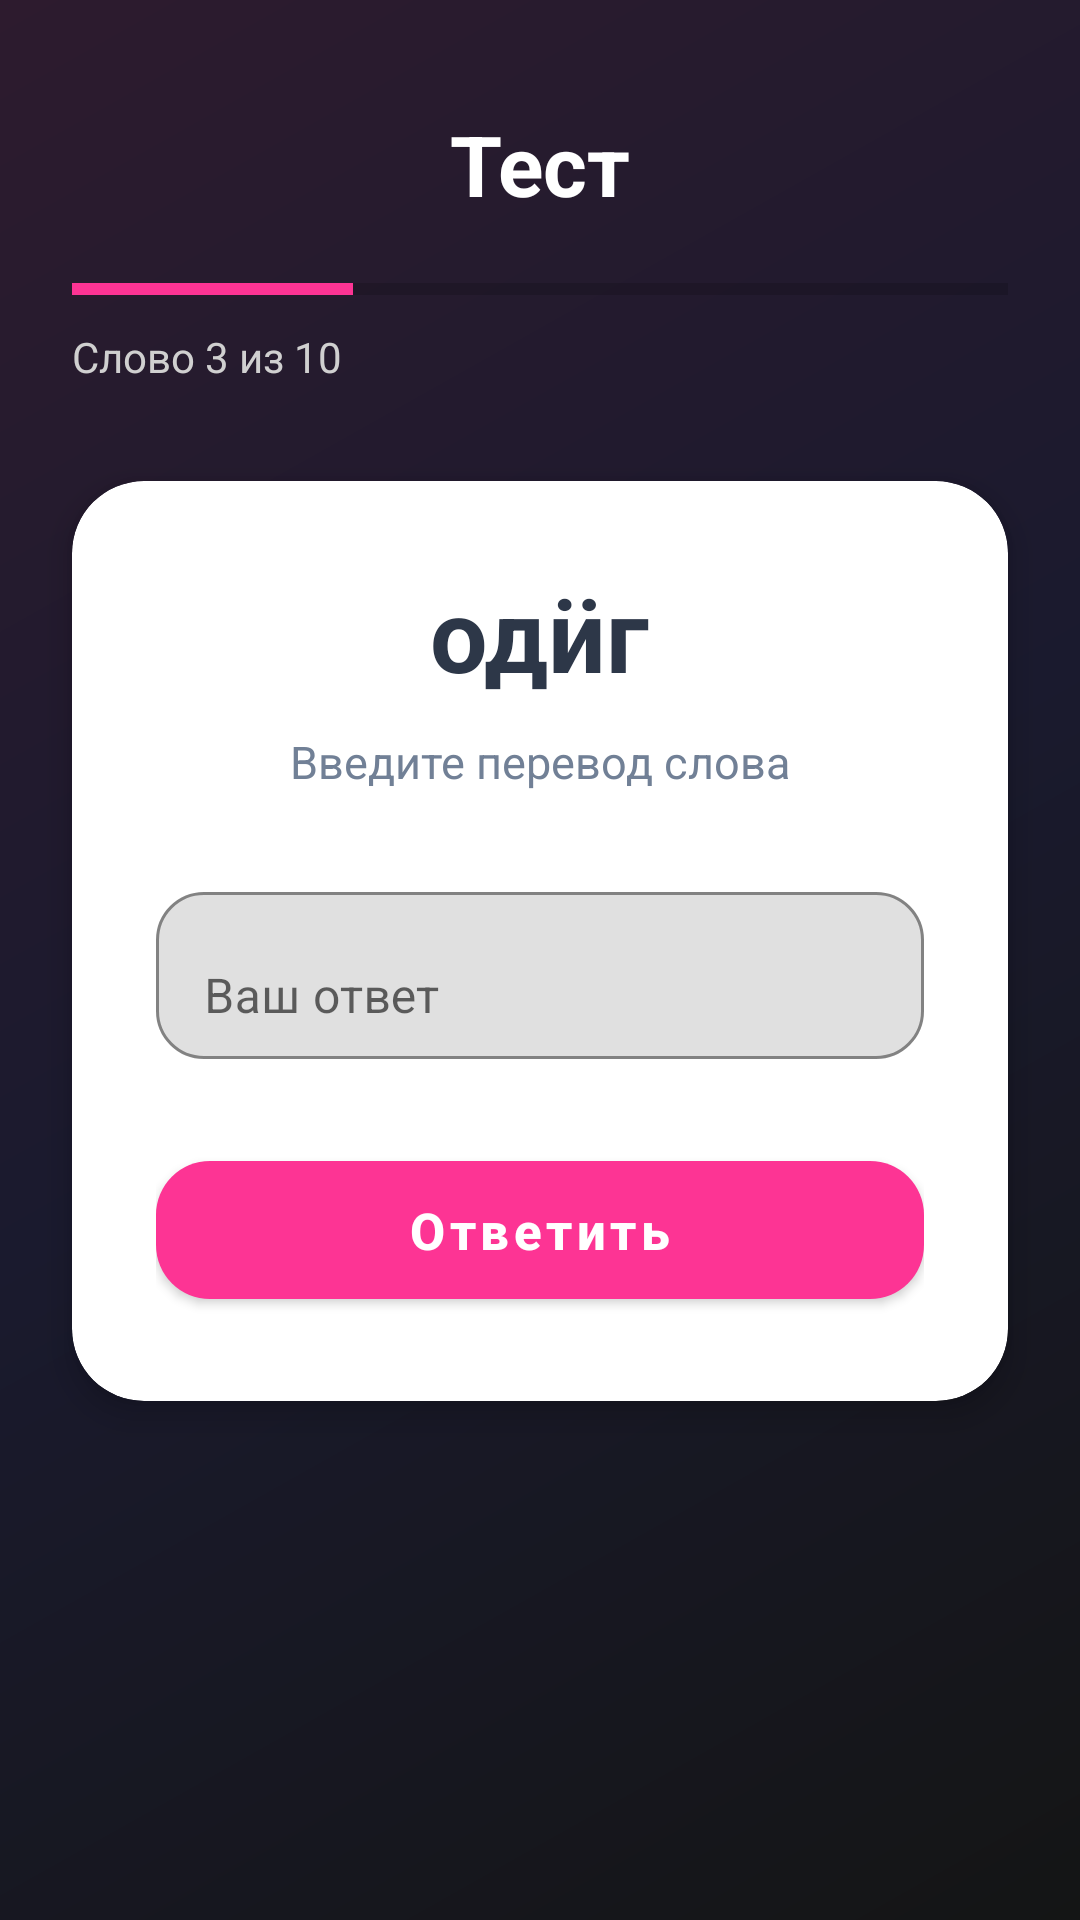

This screen was rendered from an Android layout file. Write that file and the resources it references.
<!-- AndroidManifest.xml: application theme Theme.УдмуртКыл -->
<!-- res/layout/fragment_test.xml -->
<?xml version="1.0" encoding="utf-8"?>
<androidx.constraintlayout.widget.ConstraintLayout xmlns:android="http://schemas.android.com/apk/res/android"
    xmlns:app="http://schemas.android.com/apk/res-auto"
    android:layout_width="match_parent"
    android:layout_height="match_parent"
    android:background="@drawable/gradient_background_t2">


    <TextView
        android:id="@+id/tvTitle"
        android:layout_width="wrap_content"
        android:layout_height="wrap_content"
        android:layout_marginTop="36dp"
        android:text="Тест"
        android:textColor="@color/white"
        android:textSize="28sp"
        android:textStyle="bold"
        app:layout_constraintEnd_toEndOf="parent"
        app:layout_constraintStart_toStartOf="parent"
        app:layout_constraintTop_toTopOf="parent" />

    <ProgressBar
        android:id="@+id/progressBarTest"
        style="@style/Widget.AppCompat.ProgressBar.Horizontal"
        android:layout_width="0dp"
        android:layout_height="6dp"
        android:layout_marginStart="24dp"
        android:layout_marginTop="20dp"
        android:layout_marginEnd="24dp"
        android:progress="30"
        android:progressTint="@color/clr2"
        app:layout_constraintEnd_toEndOf="parent"
        app:layout_constraintStart_toStartOf="parent"
        app:layout_constraintTop_toBottomOf="@id/tvTitle" />


    <TextView
        android:id="@+id/tvQuestion"
        android:layout_width="wrap_content"
        android:layout_height="wrap_content"
        android:layout_marginStart="24dp"
        android:layout_marginTop="10dp"
        android:text="Слово 3 из 10"
        android:textColor="#D0D0D0"
        android:textSize="14sp"
        app:layout_constraintStart_toStartOf="parent"
        app:layout_constraintTop_toBottomOf="@id/progressBarTest" />

    <com.google.android.material.card.MaterialCardView
        android:id="@+id/cardWord"
        android:layout_width="0dp"
        android:layout_height="wrap_content"
        android:layout_marginStart="24dp"
        android:layout_marginTop="32dp"
        android:layout_marginEnd="24dp"
        app:cardBackgroundColor="#FFFFFFFF"
        app:cardCornerRadius="24dp"
        app:cardElevation="6dp"
        app:layout_constraintEnd_toEndOf="parent"
        app:layout_constraintStart_toStartOf="parent"
        app:layout_constraintTop_toBottomOf="@id/tvQuestion">

        <LinearLayout
            android:layout_width="match_parent"
            android:layout_height="wrap_content"
            android:orientation="vertical"
            android:padding="28dp">


            <TextView
                android:id="@+id/tvWordTest"
                android:layout_width="wrap_content"
                android:layout_height="wrap_content"
                android:layout_gravity="center"
                android:text="одӥг"
                android:textColor="@color/text_primary"
                android:textSize="34sp"
                android:textStyle="bold" />

            <TextView
                android:layout_width="wrap_content"
                android:layout_height="wrap_content"
                android:layout_gravity="center"
                android:layout_marginTop="10dp"
                android:text="Введите перевод слова"
                android:textColor="@color/text_secondary"
                android:textSize="15sp" />


            <com.google.android.material.textfield.TextInputLayout
                android:layout_width="match_parent"
                android:layout_height="wrap_content"
                android:layout_marginTop="28dp"
                app:boxBackgroundMode="outline"
                app:boxCornerRadiusBottomEnd="16dp"
                app:boxCornerRadiusBottomStart="16dp"
                app:boxCornerRadiusTopEnd="16dp"
                app:boxCornerRadiusTopStart="16dp"
                app:boxStrokeColor="@color/clr2"
                app:hintTextColor="@color/text_secondary">

                <com.google.android.material.textfield.TextInputEditText
                    android:id="@+id/editTest"
                    android:layout_width="match_parent"
                    android:layout_height="wrap_content"
                    android:hint="Ваш ответ"
                    android:inputType="text"
                    android:textColor="@color/text_primary"
                    android:textColorHint="@color/text_secondary" />

            </com.google.android.material.textfield.TextInputLayout>


            <com.google.android.material.button.MaterialButton
                android:id="@+id/buttonTest"
                android:layout_width="match_parent"
                android:layout_height="58dp"
                android:layout_marginTop="28dp"
                android:text="Ответить"
                android:textAllCaps="false"
                android:textColor="@color/white"
                android:textSize="17sp"
                android:textStyle="bold"
                app:backgroundTint="@color/clr2"
                app:cornerRadius="18dp" />

        </LinearLayout>

    </com.google.android.material.card.MaterialCardView>

</androidx.constraintlayout.widget.ConstraintLayout>
<!-- resources referenced by this layout -->
<resources>
  <color name="clr2">#FD3494</color>
  <color name="text_primary">#2D3748</color>
  <color name="text_secondary">#718096</color>
  <color name="white">#FFFFFFFF</color>
  <!-- drawable gradient_background_t2 (drawable) -->
  <?xml version="1.0" encoding="utf-8"?>
  <shape xmlns:android="http://schemas.android.com/apk/res/android">
      <gradient
          android:angle="135"
          android:startColor="#141515"
          android:centerColor="#1A1A2E"
          android:endColor="#2D1B2E"
          android:type="linear" />
  </shape>
  <style name="Theme.УдмуртКыл" parent="Theme.MaterialComponents.DayNight.NoActionBar">
          <item name="colorPrimary">@color/primary_blue</item>
          <item name="colorPrimaryVariant">@color/gradient_end</item>
          <item name="colorOnPrimary">@color/white</item>
          <item name="android:statusBarColor" tools:targetApi="l">?attr/colorPrimaryVariant</item>
      </style>
  <color name="primary_blue">#4A90E2</color>
  <color name="gradient_end">#764BA2</color>
</resources>
